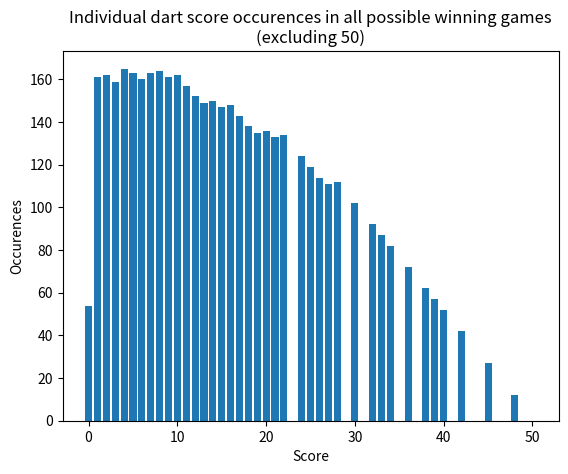

Python code for this plot:
# FIND ALL POSSIBLE SCORE COMBINATIONS
import matplotlib.pyplot as plt

# start with all possible numbers you can score:
numbers = list(range(1, 51))
for x in [23, 29, 31, 35, 37, 41, 43, 44, 46, 47, 49]:
  numbers.remove(x)
# there are 39 possible scores between 1-50  (we'll add zero manually to deal with edge cases)

# count number of combinations to reach 50
oneDartCombos = 0
twoDartCombos = 0
threeDartCombos = 0
listOfCombos = []
instances = {n: 0 for n in numbers}
instances[0] = 0

# winning with 1 dart
listOfCombos.append([50])
oneDartCombos += 1
# zero edge cases
listOfCombos.extend([[0, 50], [0, 0, 50]])
twoDartCombos += 1
threeDartCombos += 1
instances[50] += 3

# winning with 2 scoring darts
for i in numbers:
  if (50 - i) in numbers:
    listOfCombos.extend([[i, 50-i], [0, i, 50-i], [i, 0, 50-i]])
    twoDartCombos += 1
    threeDartCombos += 2
    instances[i] += 3
    instances[50-i] += 3
    instances[0] += 2
  # hitting bullseye second
  if (i < 50):
    listOfCombos.extend([[i, 50], [0, i, 50], [i, 0, 50]])
    twoDartCombos += 1
    threeDartCombos += 2
    instances[i] += 1
    instances[50] += 1

  # winning with 3 scoring darts
  for j in numbers:
    if (50 - i - j) in numbers:
      listOfCombos.append([i, j, 50-i-j])
      threeDartCombos += 1
      instances[i] += 1
      instances[j] += 1
      instances[50-i-j] += 1
    # hitting bullseye third
    if (i + j < 50):
      listOfCombos.append([i, j, 50])
      threeDartCombos += 1
      instances[i] += 1
      instances[j] += 1
      instances[50] += 1

print(f"Ways to win with one dart: {oneDartCombos}, two darts: {twoDartCombos}, three darts: {threeDartCombos}, \ntotal combos: {oneDartCombos + twoDartCombos + threeDartCombos}")
print(f"list of combos length: {len(listOfCombos)}")
# test that the instances dict and combo counts add up:
dartsThrown = 0
for l in listOfCombos:
  dartsThrown += len(l)
print(f"Total darts thrown:\n1 * oneDartCombos = {oneDartCombos}\n2 * twoDartCombos = {twoDartCombos * 2}\n3 * threeDartCombos = {threeDartCombos*3}\n total instances: {oneDartCombos + (2*twoDartCombos) + (3*threeDartCombos)}\nDarts thrown in 'instances' dict: {dartsThrown}")

# find most popular numbers found in combination (besides 50)
inst_copy = instances
inst_copy[50] = 0
plt.bar(inst_copy.keys(), inst_copy.values())
plt.xlabel("Score")
plt.ylabel("Occurences")
plt.title("Individual dart score occurences in all possible winning games\n(excluding 50)")
plt.show()
